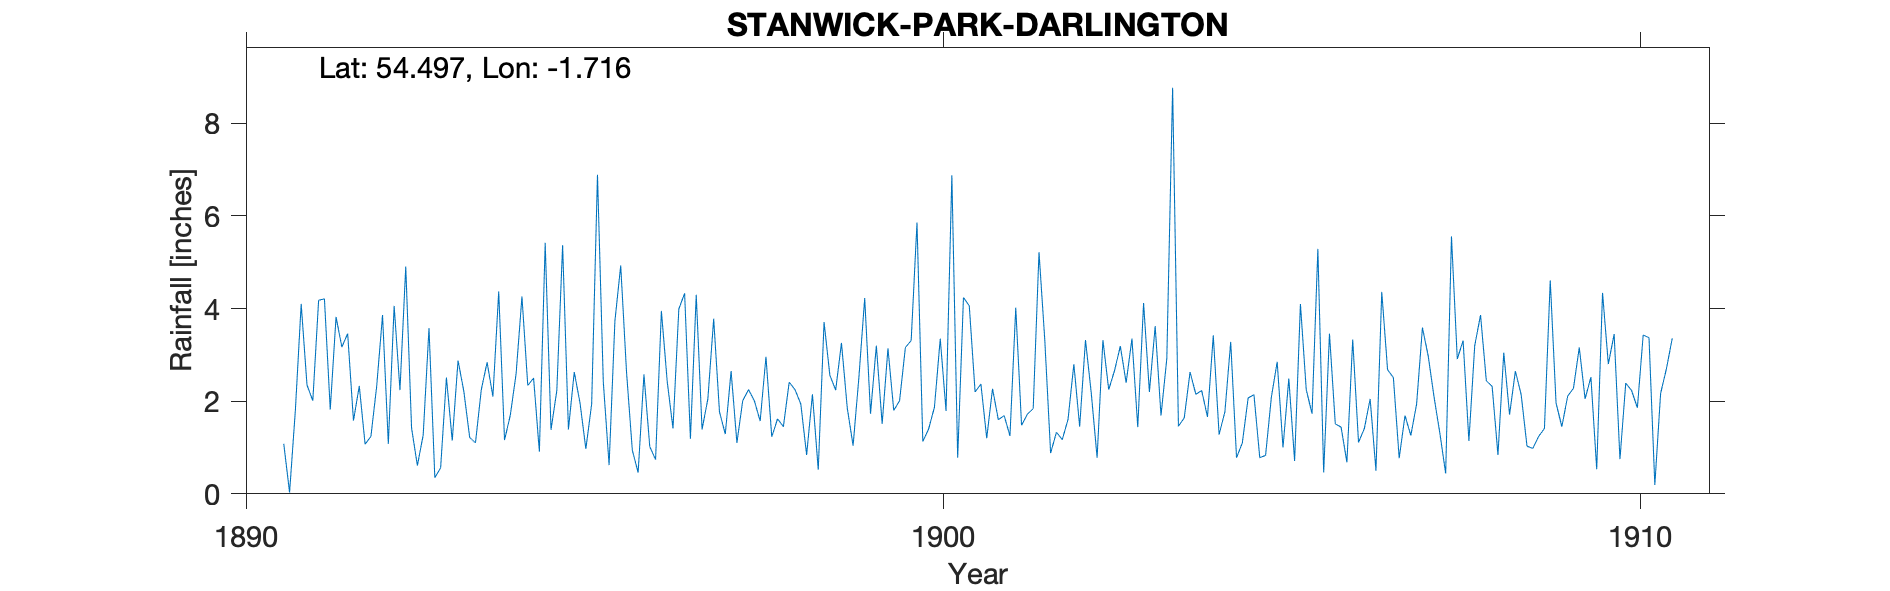

Values plotted in this chart, from the file beside it:
STANWICK PARK, , , , , , , , , , , , , , , , , , , , 
Grid ref, NZ185113, Long, -1.716, Lat, 54.5, Elevation, 300, ft, , , , , , , , , , , , 
Station no, RR3131, , , , , , , , , , , , , , , , , , , 
, 1891, 1892, 1893, 1894, 1895, 1896, 1897, 1898, 1899, 1900, 1901, 1902, 1903, 1904, 1905, 1906, 1907, 1908, 1909, 1910
January, 1.08, 1.58, 1.27, 2.10, 5.37, 0.94, 1.39, 1.23, 3.26, 3.31, 2.37, 0.88, 3.19, 2.63, 0.78, 3.46, 0.77, 1.14, 1.24, 2.80
February, 0.03, 2.33, 3.58, 4.37, 1.39, 0.46, 2.05, 1.62, 1.85, 5.86, 1.20, 1.33, 2.40, 2.15, 0.83, 1.51, 1.69, 3.20, 1.41, 3.45
March, 1.81, 1.07, 0.35, 1.16, 2.63, 2.58, 3.78, 1.45, 1.04, 1.13, 2.27, 1.17, 3.35, 2.23, 2.09, 1.44, 1.26, 3.86, 4.61, 0.75
April, 4.10, 1.24, 0.56, 1.70, 1.96, 1.02, 1.77, 2.41, 2.52, 1.40, 1.60, 1.61, 1.44, 1.66, 2.85, 0.68, 1.94, 2.44, 1.96, 2.39
May, 2.35, 2.33, 2.51, 2.60, 0.97, 0.74, 1.29, 2.25, 4.23, 1.87, 1.69, 2.80, 4.12, 3.42, 1.00, 3.33, 3.59, 2.32, 1.45, 2.23
June, 2.01, 3.86, 1.15, 4.26, 1.94, 3.95, 2.65, 1.94, 1.73, 3.35, 1.25, 1.45, 2.20, 1.28, 2.49, 1.11, 2.97, 0.84, 2.11, 1.86
July, 4.18, 1.08, 2.88, 2.34, 6.89, 2.43, 1.10, 0.84, 3.20, 1.79, 4.02, 3.32, 3.62, 1.77, 0.71, 1.41, 2.09, 3.05, 2.28, 3.43
August, 4.21, 4.06, 2.21, 2.50, 2.42, 1.41, 2.01, 2.15, 1.51, 6.88, 1.48, 2.17, 1.69, 3.28, 4.10, 2.05, 1.31, 1.71, 3.16, 3.37
September, 1.82, 2.24, 1.22, 0.91, 0.62, 3.99, 2.25, 0.52, 3.14, 0.78, 1.72, 0.78, 2.92, 0.78, 2.25, 0.50, 0.44, 2.65, 2.05, 0.19
October, 3.82, 4.91, 1.10, 5.42, 3.73, 4.33, 2.01, 3.71, 1.80, 4.24, 1.84, 3.32, 8.77, 1.10, 1.73, 4.36, 5.56, 2.14, 2.52, 2.17
November, 3.17, 1.42, 2.25, 1.38, 4.93, 1.19, 1.57, 2.56, 2.01, 4.06, 5.22, 2.25, 1.46, 2.07, 5.29, 2.68, 2.91, 1.03, 0.53, 2.70
December, 3.46, 0.61, 2.84, 2.23, 2.63, 4.30, 2.96, 2.24, 3.16, 2.20, 3.31, 2.66, 1.64, 2.14, 0.46, 2.51, 3.31, 0.98, 4.34, 3.36
Total, 32.04, 26.73, 21.92, 30.97, 35.48, 27.34, 24.83, 22.92, 29.45, 36.87, 27.97, 23.74, 36.80, 24.51, 24.58, 25.04, 27.84, 25.36, 27.66, 28.70
TYRain_1890-1899_17_pt1/212, , , , , , , , , , , , , , , , , , , , 
TYRain_1900-1909_22_pt1/048, , , , , , , , , , , , , , , , , , , , 
TYRain_1910-1919_21_pt1/063, , , , , , , , , , , , , , , , , , , , 
